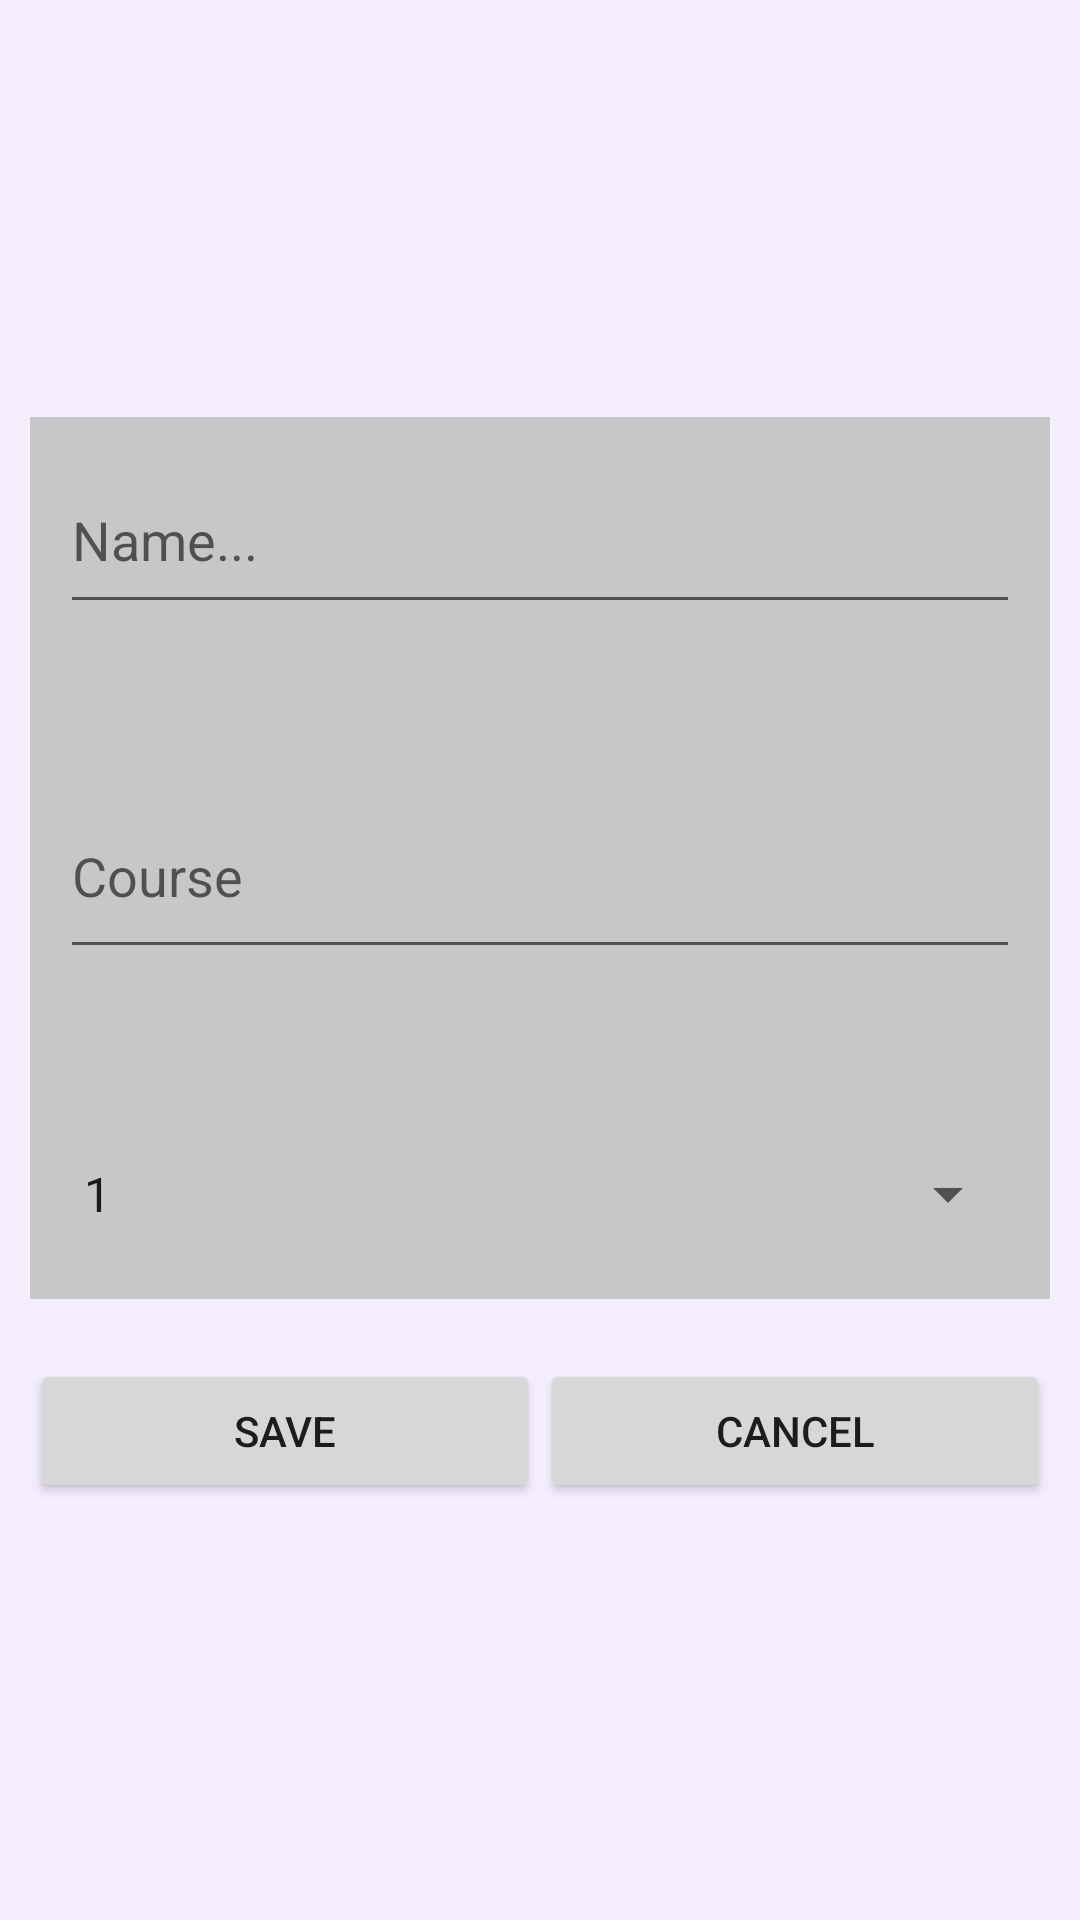

Reconstruct the res/layout file that produces this screen, plus the resources it refers to.
<!-- AndroidManifest.xml: application theme Theme.StudentDatabaseFinal -->
<!-- res/layout/add_student_layout.xml -->
<?xml version="1.0" encoding="utf-8"?>
<LinearLayout xmlns:android="http://schemas.android.com/apk/res/android"
    xmlns:app="http://schemas.android.com/apk/res-auto"
    xmlns:tools="http://schemas.android.com/tools"
    android:id="@+id/main"
    android:layout_width="match_parent"
    android:layout_height="match_parent"
    android:background="@color/material_dynamic_tertiary95"
    android:gravity="center"
    android:orientation="vertical">

    <ImageView
        android:id="@+id/person"
        android:layout_width="match_parent"
        android:layout_height="wrap_content"
        tools:srcCompat="@tools:sample/avatars" />

    <LinearLayout
        android:layout_width="match_parent"
        android:layout_height="wrap_content"
        android:layout_margin="10dp"
        android:background="@color/material_dynamic_neutral80"
        android:orientation="vertical"
        android:padding="10dp">

        <EditText
            android:id="@+id/editTextText"
            android:layout_width="match_parent"
            android:layout_height="59dp"
            android:layout_marginBottom="50dp"
            android:ems="10"
            android:hint="Name..."
            android:inputType="text"
            android:textColor="@color/black" />

        <EditText
            android:id="@+id/editTextText2"
            android:layout_width="match_parent"
            android:layout_height="65dp"
            android:layout_marginBottom="50dp"
            android:ems="10"
            android:hint="Course"
            android:inputType="text"
            android:textColor="@color/black" />

        <Spinner
            android:id="@+id/spinner"
            android:layout_width="match_parent"
            android:layout_height="50dp"
            android:entries="@array/year_lvl"
            android:spinnerMode="dropdown" />

    </LinearLayout>

    <LinearLayout
        android:layout_width="match_parent"
        android:layout_height="wrap_content"
        android:orientation="horizontal"
        android:padding="10dp">

        <Button
            android:id="@+id/button"
            android:layout_width="wrap_content"
            android:layout_height="wrap_content"
            android:layout_weight="1"
            android:text="SAVE" />

        <Button
            android:id="@+id/button2"
            android:layout_width="wrap_content"
            android:layout_height="wrap_content"
            android:layout_weight="1"
            android:text="CANCEL" />
    </LinearLayout>
</LinearLayout>
<!-- resources referenced by this layout -->
<resources>
  <string-array name="year_lvl">
          <item>1</item>
          <item>2</item>
          <item>3</item>
          <item>4</item>
      </string-array>
  <style name="Theme.StudentDatabaseFinal" parent="Theme.AppCompat.DayNight.DarkActionBar">
          
          <item name="colorPrimary">#000000</item>
          <item name="colorPrimaryDark">#000000</item>
  
          
          <item name="android:windowTranslucentStatus">false</item>
          <item name="android:windowDrawsSystemBarBackgrounds">true</item>
          <item name="android:statusBarColor">#000000</item>
  
          
          <item name="android:windowLightStatusBar">false</item>
      </style>
  <!-- not gathered from this repository: default colours our renderer supplied (Android Studio template values) -->
  <color name="black">#FF000000</color>
</resources>
